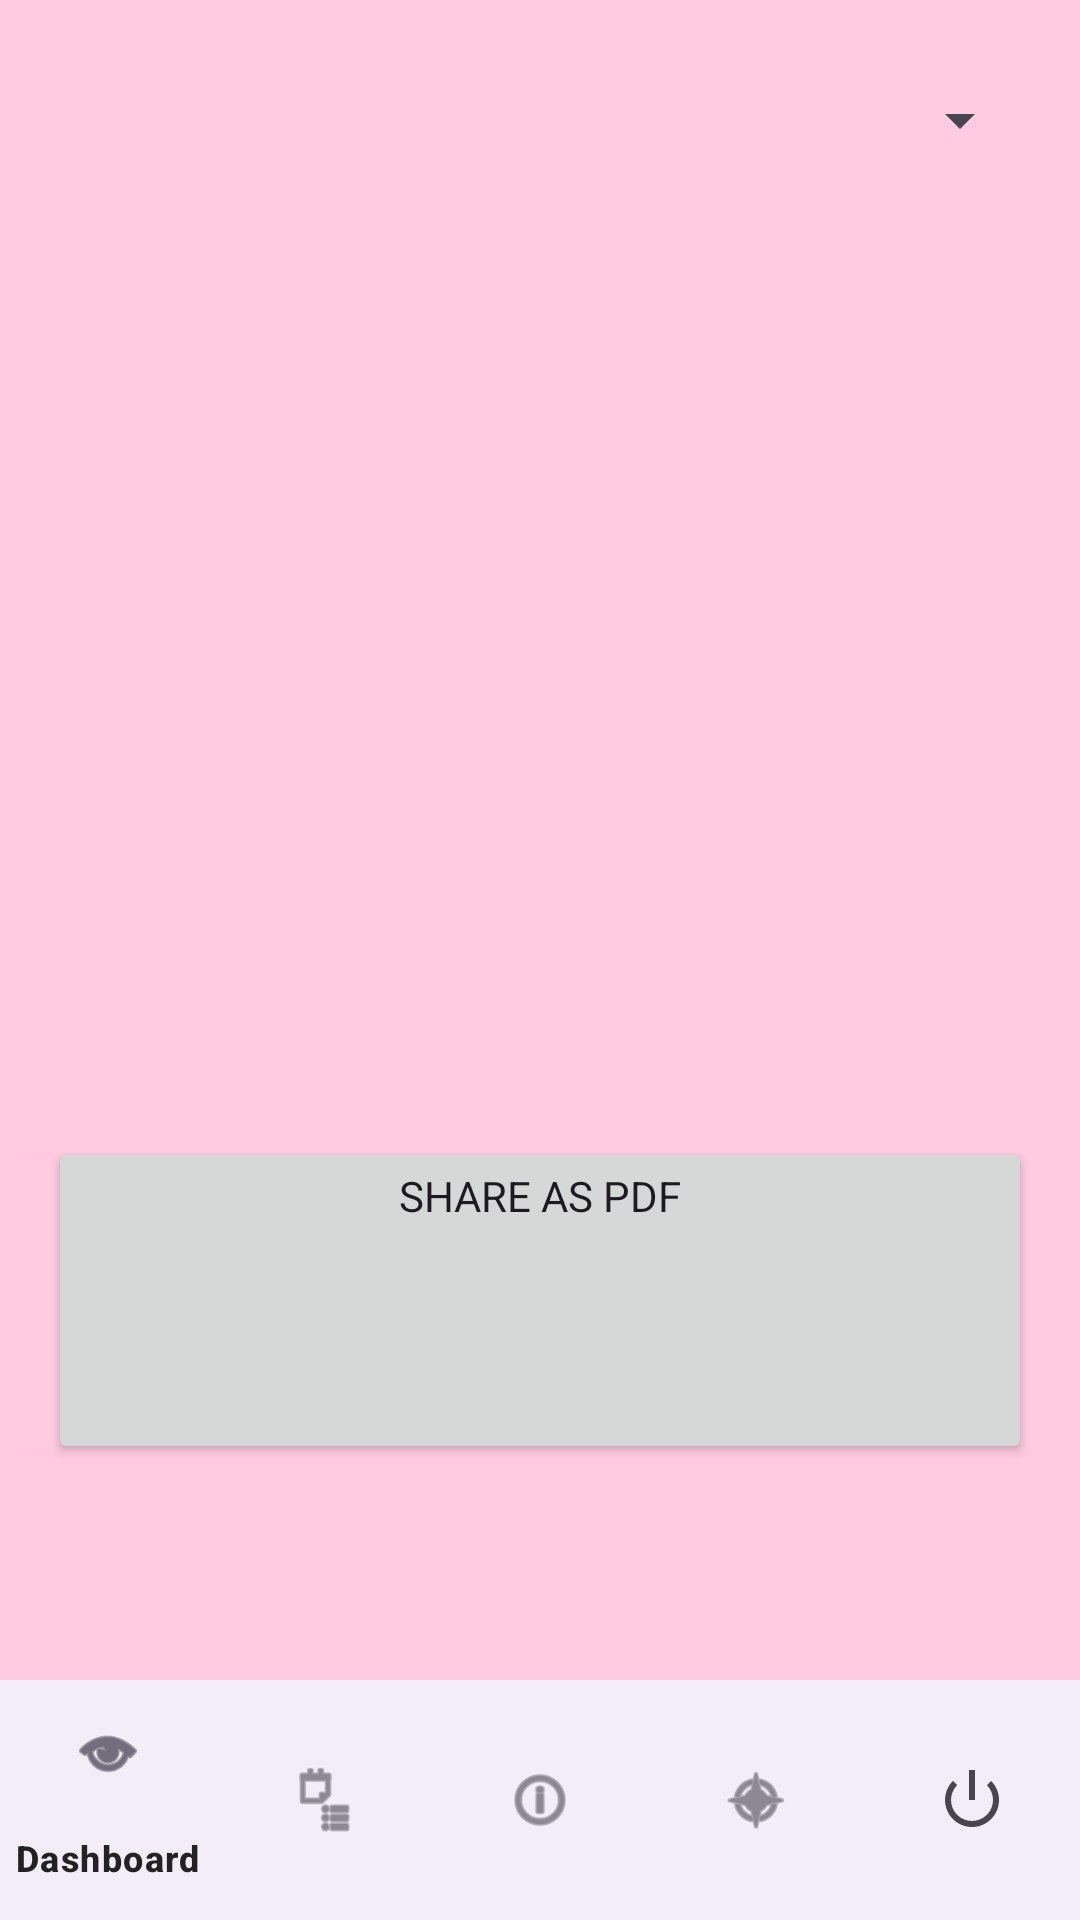

Write the Android layout XML for this screen, with the resource values it uses.
<!-- AndroidManifest.xml: application theme Theme.BudgetHero -->
<!-- res/layout/activity_reports.xml -->
<?xml version="1.0" encoding="utf-8"?>
<androidx.coordinatorlayout.widget.CoordinatorLayout
    xmlns:android="http://schemas.android.com/apk/res/android"
    xmlns:app="http://schemas.android.com/apk/res-auto"
    xmlns:tools="http://schemas.android.com/tools"
    android:layout_width="match_parent"
    android:layout_height="match_parent"
    tools:context=".ReportsActivity">

    <androidx.constraintlayout.widget.ConstraintLayout
        android:layout_width="match_parent"
        android:layout_height="match_parent"
        android:paddingBottom="80dp"
        android:layout_marginBottom="56dp"> 

        <Spinner
            android:id="@+id/spinnerPeriod"
            android:layout_width="0dp"
            android:layout_height="wrap_content"
            android:layout_margin="16dp"
            android:layout_marginTop="32dp"
            android:minHeight="48dp"
            android:spinnerMode="dropdown"
            app:layout_constraintEnd_toEndOf="parent"
            app:layout_constraintStart_toStartOf="parent"
            app:layout_constraintTop_toTopOf="parent" />

        <androidx.recyclerview.widget.RecyclerView
            android:id="@+id/recyclerViewLedger"
            android:layout_width="0dp"
            android:layout_height="0dp"
            android:layout_margin="16dp"
            app:layout_constraintTop_toBottomOf="@id/spinnerPeriod"
            app:layout_constraintBottom_toTopOf="@+id/buttonSharePdf"
            app:layout_constraintStart_toStartOf="parent"
            app:layout_constraintEnd_toEndOf="parent"/>

        <Button
            android:id="@+id/buttonSharePdf"
            android:layout_width="0dp"
            android:layout_height="wrap_content"
            android:text="Share as PDF"
            android:layout_margin="16dp"
            android:paddingBottom="80dp"
            app:layout_constraintBottom_toBottomOf="parent"
            app:layout_constraintStart_toStartOf="parent"
            app:layout_constraintEnd_toEndOf="parent"/>
    </androidx.constraintlayout.widget.ConstraintLayout>

    <com.google.android.material.bottomnavigation.BottomNavigationView
        android:id="@+id/bottomNavigation"
        android:layout_width="match_parent"
        android:layout_height="wrap_content"
        android:layout_gravity="bottom"
        app:menu="@menu/bottom_nav_menu" />
</androidx.coordinatorlayout.widget.CoordinatorLayout>
<!-- resources referenced by this layout -->
<resources>
  <style name="Theme.BudgetHero" parent="Theme.Material3.DayNight.NoActionBar">
          <item name="colorPrimary">@color/dashboard_pink</item>
          <item name="colorPrimaryVariant">@color/dashboard_purple</item>
          <item name="colorOnPrimary">@color/dashboard_text</item>
  
          <item name="android:windowBackground">@color/dashboard_pink</item>
          <item name="colorSurface">@color/dashboard_yellow</item>
          <item name="colorOnSurface">@color/dashboard_text</item>
          <item name="colorAccent">@color/dashboard_blue</item>
          <item name="fontFamily">@font/abhayalibreregular</item>
  
  
  
      </style>
  <color name="dashboard_pink">#ffcbe1</color>
  <color name="dashboard_purple">#dcccec</color>
  <color name="dashboard_text">#222222</color>
  <color name="dashboard_yellow">#f9e1a8</color>
  <color name="dashboard_blue">#6493b8</color>
</resources>
